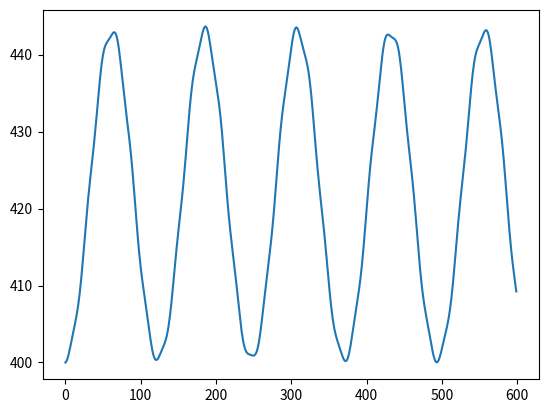

Here is the Python script that generated this plot:
import matplotlib.pyplot as plt

data = [[500, 400],
[500, 400.1],
[499.995001250624, 400.29499625187464],
[499.9755131438301, 400.57545967681045],
[499.92851419657666, 400.9282471705277],
[499.8387671498438, 401.3378588921941],
[499.69035163660783, 401.7879212328972],
[499.468255738946, 402.2627528913605],
[499.1598623134289, 402.7488625480088],
[498.7561776907559, 403.23623203005246],
[498.2526779249424, 403.7192582748595],
[497.64968821758254, 404.1972591589239],
 [496.9522601962452, 404.6744894859527],
 [496.16956423051283, 405.1596602928526],
 [495.31386441837066, 405.6650027283759],
 [494.3991869672212, 406.2049625207271],
 [493.43982387696656, 406.79464818700956],
 [492.4488297973998, 407.4481820259958],
 [491.4366689889641, 408.17711494205633],
 [490.4101516158749, 408.9890628589709],
 [489.37176615487726, 409.88670384512653],
 [488.3194711785283, 410.8672424413463],
 [487.2469600720732, 411.92240377287237],
 [486.14436191965757, 413.038968750972],
 [484.99929637762153, 414.1998078542579],
 [483.7981646920236, 415.3853199478537],
 [482.527536750992, 416.57513963938004],
 [481.1754872541441, 417.74994645626333],
 [479.7327430729566, 418.8931951564528],
 [478.1935273323793, 419.992590635299],
 [476.55602085890683, 421.04115317339046],
 [474.82240446226785, 422.0377582847379],
 [472.99849135918197, 422.9870865514762],
 [471.09300294705264, 423.89897759989674],
 [469.1165783482759, 424.7872429659559],
 [467.0806346328399, 425.6680489257602],
 [464.9962075059711, 426.5580266494666],
 [462.87290016066817, 427.47229836032193],
 [460.7180513330327, 428.42262097329325],
 [458.5362045262424, 429.4158411073818],
 [456.3289226075832, 430.4528275580122],
 [454.09495034309225, 431.52800151656794],
 [451.8306871554326, 432.6295252626139],
 [449.5308983919931, 433.74014262657346],
 [447.1895695801984, 434.83859622665824],
 [444.8007969248206, 435.90148467272166],
 [442.35960933592787, 436.9053744452648],
 [439.8626315648739, 437.82895151193316],
 [437.30852218420375, 438.65499044470374],
 [434.69815082052725, 439.3719349331101],
 [432.034512365635, 439.9749216919132],
 [429.32240789285066, 440.4661360041207],
 [426.5679490312392, 440.85445574630853],
 [423.7779615649475, 441.15441460788117],
 [420.9593729048829, 441.3845866375141],
 [418.1186658476715, 441.56555570902987],
 [415.26146802645405, 441.71767841899776],
 [412.3923243712082, 441.85887235970443],
 [409.5146716988883, 442.0026608798581],
 [406.6310041722932, 442.1566801111788],
 [403.74319017788235, 442.32180660716733],
 [400.85287933954913, 442.4919992844173],
 [397.96192615649204, 442.6548743380754],
 [395.07275588598293, 442.7929545192113],
 [392.18860874312935, 442.88546301316103],
 [389.31361845784414, 442.910474861458],
 [386.45270752446936, 442.84720156764945],
 [383.61131011630135, 442.67817111066324],
 [380.794960494822, 442.39107731728603],
 [378.00880615553297, 441.98010797500353],
 [375.25711813957207, 441.4466162748063],
 [372.5428742600372, 440.79906921813637],
 [369.8674840264772, 440.0522821812587],
 [367.23070757635304, 439.22602295896525],
 [364.63079679520035, 438.3431335474],
 [362.0648577921025, 437.4273668922884],
 [359.529403433272, 436.50116373559854],
 [357.0210365330497, 435.58359870297096],
 [354.5371823460154, 434.6887046330677],
 [352.07677649238826, 433.82434224123926],
 [349.6408136828627, 432.99172329111093],
 [347.23267444596985, 432.1856260911706],
 [344.8581706340223, 431.3952699363077],
 [342.52528319067306, 430.6057477935077],
 [340.24360347046354, 429.7998610412803],
 [338.02352742065267, 428.9601618719433],
 [335.8752851604959, 428.0709915120701],
 [333.8079125324384, 427.1203069218086],
 [331.8282828789286, 426.1011140659603],
 [329.94031503255883, 425.01236913652787],
 [328.144457423569, 423.8592655034852],
 [326.4375200487539, 422.6528877527004],
 [324.81288889776147, 421.40927841267944],
 [323.26111535618986, 420.14802138468394],
 [321.7708306964138, 418.8904928573153],
 [320.32989770388536, 417.6579610531045],
 [318.9266820724885, 416.4697277036572],
 [317.55130893546806, 415.3414958957589],
 [316.1967670836173, 414.2841221868566],
 [314.8597358629261, 413.302868884753],
 [313.5410365570534, 412.3972198568181],
 [312.24564867028494, 411.5612658310681],
 [310.98227787501776, 410.78460878373585],
 [309.7625113619281, 410.0536852013023],
 [308.5996423722487, 409.3533693715375],
 [307.50728348966084, 408.66869372103093],
 [306.497913430244, 407.9865153984472],
 [305.5815116509079, 407.29696705903484],
 [304.76442794013803, 406.59455388014396],
 [304.0486109782821, 405.87879561716426],
 [303.4312831284305, 405.1543582754683],
 [302.90510235571526, 404.43067023732067],
 [302.4588010849609, 403.72106759263454],
 [302.0782413850433, 403.0415582214754],
 [301.7477814321677, 402.40932965823134],
 [301.45181446685365, 401.84114868815544],
 [301.1763220521305, 401.35180901546346],
 [300.9102805332945, 400.9527766717955],
 [300.64677365383056, 400.65116203317456],
 [300.38369396668503, 400.4491146214587],
 [300.1239579738157, 400.34369556163637],
 [299.8752104119504, 400.32723661924564],
 [299.6490464290651, 400.3881484350721],
 [299.4598308707145, 400.5120981315102],
 [299.32323611878525, 400.68344171335156],
 [299.2546493966166, 400.8867727544986],
 [299.26761406282895, 401.10843792880297],
 [299.37246576286395, 401.3378730385725],
 [299.57530382988176, 401.5686300867947],
 [299.87740322552787, 401.79899512434764],
 [300.2751262975074, 402.0321354146962],
 [300.76034153267125, 402.27575929945493],
 [301.321303749413, 402.54131882793547],
 [301.9439023170796, 402.8428293473419],
 [302.61314603383266, 403.1954176760765],
 [303.3147292418813, 403.6137376495273],
 [304.0365161629074, 404.11040611184745],
 [304.7697901005955, 404.6946123549788],
 [305.5101400176922, 405.37103937634856],
 [306.2578962101806, 406.13920723704143],
 [307.0180750549231, 406.99330958812095],
 [307.79984480069595, 407.92256751960394],
 [308.61557444287735, 408.91207455039495],
 [309.4795705005169, 409.9440576058848],
 [310.4066375314455, 410.9994360898001],
 [311.4106143765813, 412.05952909975224],
 [312.50303797666726, 413.1077429986758],
 [313.69207046091884, 414.1310701290887],
 [314.98179503404134, 415.1212449997064],
 [316.3719453683571, 416.07543559891735],
 [317.85808617880184, 416.9963917664642],
 [319.43221446641115, 417.89202558796376],
 [321.0837067154875, 418.7744554276925],
 [322.8005018635687, 419.65859990777835],
 [324.5703869576183, 420.5604553995014],
 [326.38224453159944, 421.4952255504586],
 [328.2271286716296, 422.47549023509515],
 [330.0990594193508, 423.5096017357383],
 [331.99545977957996, 424.60047730750284],
 [333.9172018751052, 425.7449207983584],
 [335.8682735593928, 426.93355480595034],
 [337.85511868457013, 428.15138376474965],
 [339.8857383826624, 429.37894346928357],
 [341.9686634619225, 430.59393063659934],
 [344.11191722442067, 431.7731539159163],
 [346.32208327264584, 432.8946111297666],
 [348.6035754130733, 433.9394807659958],
 [350.95817915087554, 434.893821012894],
 [353.38490003284835, 435.74979674213625],
 [355.8801173083675, 436.5063012376357],
 [358.4380062387688, 437.1689005076794],
[361.0511628192156, 437.7490974888932],
[363.711343964719, 438.26298420604735],
[366.4102266517342, 438.7294146322438],
[369.14009213008904, 439.1678827628436],
[371.89435569936444, 439.5963236480224],
[374.6678867452668, 440.0290660011081],
[377.45709446546323, 440.4751519415477],
[380.259787716496, 440.9372033731994],
[383.0748480378621, 441.4109588796771],
[385.9017788504425, 441.8855355103175],
[388.7402078267916, 442.344393774335],
[391.5894218130184, 442.76690976229],
[394.44800457775, 443.1303936925628],
[397.31362889688336, 443.41234641160634],
[400.1830291617937, 443.5927196678704],
[403.052152641184, 443.6559450926609],
[405.91646066014175, 443.59252080466655],
[408.7713288070368, 443.3999907888703],
[411.6124805860411, 443.0832157273728],
[414.4363834445132, 442.6539080377871],
[417.2405404564163, 442.1294806915781],
[420.0236246441384, 441.5313308588192],
[422.7854243995819, 440.882738032821],
[425.5265951801705, 440.206595839762],
[428.2482412917884, 439.5232130471657],
[430.9513783451992, 438.8484106421107],
[433.63634806127, 438.19210925219215],
[436.302269169196, 437.55754825653247],
[438.9466089068089, 436.9412105439835],
 [441.5649483322163, 436.33345244008655],
 [444.15099230900563, 435.71976493690295],
 [446.69684437025603, 435.08252783621265],
 [449.19353176845436, 434.4030694129714],
 [451.63173163953616, 433.6638155271105],
 [454.0026200545705, 432.850306280093],
 [456.29874575693503, 431.9528754147081],
 [458.51482227301597, 430.9678254440889],
 [460.6483369774805, 429.89798569692937],
 [462.6998931290292, 428.7526052595387],
 [464.67322895255586, 427.54660140615005],
 [466.5748934311649, 426.29924947705064],
 [468.41359766245967, 425.0324556446621],
 [470.1992990742071, 423.7687940416764],
 [471.94210911831556, 422.5295104179941],
 [473.6511393136974, 421.33269403113337],
 [475.33341256228334, 420.1917983201909],
 [476.992964609133, 419.1146517345862],
 [478.63024397547525, 418.10304742163834],
 [480.24188897927564, 417.15294015891146],
 [481.82092055388614, 416.2552173780697],
 [483.35734385327805, 415.3969546489591],
 [484.8391053448725, 414.56302004903483],
 [486.2533107001207, 413.7378605950624],
 [487.58757725085553, 412.90728989913197],
 [488.83137688635645, 412.0601002197202],
 [489.9772232081252, 411.1893431867625],
 [491.0215708804302, 410.29315920945345],
 [491.96532392867346, 409.3750821602062],
 [492.81389014935786, 408.4437986692256],
 [493.5767664788026, 407.51239506369507],
 [494.26669004544686, 406.59717443231153],
 [494.8984364029856, 405.7161667651891],
 [495.4873851195803, 404.8874828378595],
 [496.04799930057976, 404.1276750284356],
 [496.5923768010054, 403.45026468891587],
 [497.1290254467791, 402.8645767597357],
 [497.6619928749877, 402.3749902339717],
 [498.1904457192631, 401.9806712583317],
 [498.70874647829453, 401.67580831927177],
 [499.207024396082, 401.45032067732615],
 [499.67218461938074, 401.2909664745556],
 [500.0892534070831, 401.1827397803341],
 [500.4429212888349, 401.1104195181194],
 [500.71912468855726, 401.06011997996126],
 [500.9065019405361, 401.02069356370447],
 [500.99757231151506, 400.98485128002125],
 [500.9895152403435, 400.94989403966895],
 [500.884468486719, 400.9179851688106],
 [500.68931388058655, 400.8959385090597],
 [500.41497265133296, 400.8945427272496],
 [500.07528332504376, 400.9274867535934],
 [499.68557857448576, 401.00998944314915],
 [499.2611086324302, 401.15726505496326],
 [498.81547462978057, 401.38297231521807],
 [498.3592338057389, 401.69779715970174],
 [497.89882008712823, 402.10830747092785],
 [497.43589001062907, 402.61619322503714],
 [496.9671589690849, 403.2179695984051],
 [496.4847411575871, 403.90517690921627],
 [495.97695393997196, 404.6650637069693],
 [495.42949928855836, 405.481692260788],
 [494.82689654523375, 406.3373636252356],
 [494.1540159732541, 407.21422655776405],
 [493.397553862975, 408.09591426180486],
 [492.5472980327248, 408.9690475391724],
 [491.59705637691735, 409.8244533365378],
 [490.5451579909817, 410.6579731775645],
 [489.3944823606277, 411.4707743638787],
 [488.15202224512694, 412.26912455317694],
 [486.8280348940029, 413.06364284914423],
 [485.4348789099759, 413.86809279775747],
 [483.98566585448987, 414.69782956252465],
 [482.49287317821575, 415.56805036267224],
 [480.9670663902982, 416.4920201793095],
 [479.41586350615955, 417.4794511575602],
 [477.8432455475226, 418.53520293360265],
 [476.249276709068, 419.6584428217582],
 [474.6302515241632, 420.84236163660734],
 [472.9792393920066, 422.07448673284347],
 [471.2869545616119, 423.3375737917491],
 [469.54284676472673, 424.61099901851554],
 [467.73628752870167, 425.87252005120007],
 [465.8577215436985, 427.1002328802578],
 [463.8996613573725, 428.2745281408978],
 [461.8574255813611, 429.3798462298516],
 [459.72955285313316, 430.4060476548763],
 [457.51786218392203, 431.3492514533649],
 [455.22717067489714, 432.21204692686143],
 [452.864717421249, 433.00304712220526],
 [450.4393735846988, 433.7358200618425],
 [447.9607396681657, 434.4272987695895],
 [445.43823965386724, 435.09582689169196],
 [442.88031697206026, 435.7590372331269],
 [440.2938199643312, 436.4317812895459],
 [437.6836369178341, 437.12432623692865],
 [435.0526065868298, 437.84101147235833],
 [432.4016940146388, 438.5795117023813],
 [429.7303883036533, 439.33079207238893],
 [427.03725313440833, 440.0797691802012],
 [424.32054550604846, 440.80661758598103],
 [421.5788149160748, 441.48859265469093],
 [418.81140378468433, 442.10218481276337],
 [416.01878851216713, 442.6253837624693],
 [413.2027260932303, 443.03981796984215],
 [410.36619999341576, 443.33254635925965],
 [407.5131871834631, 443.4973144404942],
 [404.648292311695, 443.5351423538747],
 [401.77631211527125, 443.45418172839425],
 [398.90180136273415, 443.26885450909333],
 [396.0287099574889, 442.99836200752014],
 [393.1601495144847, 442.66471844625295],
 [390.29832809514204, 442.2905131994182],
 [387.4446662739042, 441.8966344145356],
 [384.6000796364348, 441.5001906113478],
 [381.7653860605088, 441.11284568263113],
 [378.94177466547353, 440.7397386924271],
 [376.13126056663947, 440.37909773316125],
 [373.3370478324219, 440.0225836397874],
 [370.5637329986496, 439.65632258386427],
 [367.8173020142792, 439.2625147998113],
 [365.1049017676834, 438.82144757451834],
 [362.4343993515417, 438.3137002775673],
 [359.81377340762225, 437.7223115823486],
 [357.25040787863384, 437.0346855845721],
 [354.75037572618993, 436.24404316228464],
 [352.3178063413942, 435.3502741864663],
 [349.9544246184963, 434.36010969505475],
 [347.65933257643127, 433.28660414026655],
 [345.4290778942292, 432.1479888927108],
 [343.258020722662, 430.96602199053774],
 [341.13897433587925, 429.76400912467835],
 [339.0640606749504, 428.5647020072189],
 [337.0256927024591, 427.3882895624982],
 [335.01757542544885, 426.25068415638134],
 [333.03560931669216, 425.1622711218155],
 [331.07858529800336, 424.1272391513112],
 [329.14857950873875, 423.1435474392784],
 [327.2509871121322, 422.2035195221451],
 [325.39417409812927, 421.2949905507667],
 [323.58876984562744, 420.402880636947],
 [321.8466658347377, 419.5110271197365],
 [320.1798221021573, 418.6040865974976],
 [318.5990083082765, 417.66931496076825],
 [317.11261746861925, 416.69805009331594],
 [315.7256860390657, 415.6867552373652],
 [314.43923451006, 414.63752756280576],
 [313.2500100581598, 413.55803139815373],
 [312.15067065158615, 412.46087333168174],
 [311.13040284772256, 411.3624912540254],
 [310.1759184126935, 410.2816760375764],
 [309.27273289979433, 409.23787847818073],
 [308.40659701271073, 408.24947225094064],
 [307.56493256755516, 407.3321445011069],
 [306.73812143845583, 406.49756963597855],
 [305.92050870219026, 405.752490945531],
 [305.1110092284527, 405.0982923320248],
 [304.31324744226885, 404.5310931490343],
 [303.5352087129091, 404.04234790418093],
 [302.78843258312196, 403.61988430242525],
 [302.0868271963391, 403.2492722417122],
 [301.44522538864544, 402.9153865100981],
 [300.87783143489133, 402.60400955595935],
 [300.39672021617304, 402.30331903354136],
 [300.01054619021454, 402.0051177670983],
 [299.72359844872483, 401.70568993678097],
 [299.53530257665483, 401.406204103906],
 [299.4402237466409, 401.11262764382434],
 [299.4285733519554, 400.83516408066265],
 [299.48716896116866, 400.5872703012335],
 [299.6007499615356, 400.38435040876556],
 [299.7535139192475, 400.24225337385224],
 [299.93071536783026, 400.17571987989214],
 [300.12016194255716, 400.1969282356812],
 [300.3134532875187, 400.31427961517977],
 [300.50683491989406, 400.53154013871864],
 [300.70157944303656, 400.84742354748033],
 [300.9038568924457, 401.2556565202985],
 [301.12410930837075, 401.74552281426895],
 [301.37599616801145, 402.30283655177425],
 [301.67502160838717, 402.9112533642629],
 [302.0369867785963, 403.55379468316363],
 [302.4764278451569, 404.2144385307653],
 [303.00520045406785, 404.879622005829],
 [303.63135493897653, 405.53950731653055],
 [304.3584151139783, 406.1888843098109],
 [305.1851304892634, 406.8276161841676],
 [306.10572175669677, 407.4605783851902],
 [307.1105876774371, 408.0970895227721],
 [308.1873935108558, 408.749882882551],
 [309.32242192479873, 409.43371295879797],
 [310.5020410862779, 410.16372894814396],
 [311.71413414515786, 410.95377256633685],
 [312.949340680399, 411.81476818942235],
 [314.2019830967277, 412.7533677845258],
 [315.47058683640256, 413.7709914523696],
 [316.7579484655935, 414.86336824332267],
 [318.0707550245396, 416.02063429057677],
 [319.41880591245194, 417.22799057236153],
 [320.81392972279605, 418.4668660607114],
 [322.2687184869976, 419.71647938372837],
 [323.79521775804454, 420.9556490186027],
 [325.4037115656764, 422.1646732466294],
 [327.10172690754587, 423.32709006015585],
 [328.8933550829419, 424.4311355178001],
 [330.7789500985513, 425.47074626413985],
 [332.7552217749549, 426.4459956158636],
 [334.8156977518325, 427.3629085600683],
 [336.9514890631108, 428.23266368072325],
 [339.1522626367409, 429.0702531329184],
 [341.4073043930605, 429.89272888688384],
 [343.70655071354304, 430.7172086123528],
 [346.0414744849038, 431.558842876257],
 [348.4057335173952, 432.4289534472327],
 [350.79552105379435, 433.33353904254625],
 [353.20959614589856, 434.27231059356535],
 [355.6490109073712, 435.23836603881244],
 [358.1165870114708, 436.21854980362457],
 [360.61622092062083, 437.19447110742266],
 [363.1521131444548, 438.1440855807796],
 [365.7280199353142, 439.04368396791403],
 [368.34661660621197, 439.87008669557736],
 [371.0090419964989, 440.6028189171701],
 [373.7146665525347, 441.2260401430095],
 [376.4610957253896, 441.7300260122028],
 [379.24438978529423, 442.11204482041734],
 [382.059454352296, 442.3765334436915],
 [384.90053601875405, 442.5345498389975],
 [387.76174663694997, 442.6025547823571],
 [390.637539372346, 442.6006460047646],
 [393.52306950087, 442.5504259438808],
 [396.41439191784093, 442.4727237083144],
 [399.30847296973786, 442.38540820140975],
 [402.2030230453809, 442.3015207101451],
 [405.0961842732524, 442.22792233258315],
 [407.9861305118905, 442.1645977570536],
 [410.87065104530745, 442.10468783281686],
 [413.7467927047544, 442.03524654151295],
 [416.610626923025, 441.93864173801245],
 [419.4571897044006, 441.79445163835817],
 [422.280616483123, 441.58165770335285],
 [425.07446425453327, 441.2809046563699],
 [427.8321845165025, 440.8765928348109],
 [430.54768651207894, 440.35858720415547],
 [433.21591426460054, 439.723368857123],
 [435.8333550279697, 438.97451408382886],
 [438.398401804683, 438.1224567683581],
 [440.9115079733383, 437.1835644791949],
 [443.37509609567957, 436.17862937137437],
 [445.7932129409482, 435.1309345524548],
 [448.17095524702955, 434.06409873289084],
 [450.513721887269, 432.999922491186],
 [452.8263740235141, 431.956456374424],
 [455.11240195751964, 430.9464849287185],
 [457.37320302706365, 429.97657471951004],
 [459.6075675843749, 429.0467737054267],
 [461.81145001015534, 428.15098072272036],
 [463.97807077157853, 427.27793475808335],
 [466.0983572433788, 426.4127113860853],
 [468.16169005744547, 425.5385644856105],
 [470.156883312325, 424.6389197807559],
 [472.0732959969243, 423.69931553500015],
 [473.9019524589095, 422.70909538468305],
 [475.6365442176491, 421.6626872818309],
 [477.2741946939908, 420.5603474524957],
 [478.81589155889145, 419.40830433889505],
 [480.2665258721938, 418.2182988847048],
 [481.63451923807264, 417.00657803151756],
 [482.93106528553034, 415.7924518929681],
 [484.1690550012598, 414.59656651014353],
 [485.3617920624639, 413.4390694241343],
 [486.521630221712, 412.3378522997707],
 [487.6586769072404, 411.30704320861395],
 [488.7797038322121, 410.3558925809043],
 [489.88738649884044, 409.48815463112965],
 [490.9799617051386, 408.7020149008922],
 [492.0513488060229, 407.99055981871084],
 [493.0917311554613, 407.3427313372353],
 [494.08854428271246, 406.7446638146144],
 [495.02777252473453, 406.18126549894697],
 [495.89542112843645, 405.6378861800543],
 [496.67901020167204, 405.1019073292209],
 [497.36893269146515, 404.56410144734656],
 [497.95953132283813, 404.0196320772229],
 [498.44977780084696, 403.4686024374641],
 [498.84347854562924, 402.91610530522945],
 [499.1489804583302, 402.37177530325124],
 [499.37840251979264, 401.84889250728475],
 [499.54646891107575, 401.36312877443095],
 [499.66906157180887, 400.9310614443124],
 [499.7616402138011, 400.5686000608943],
 [499.83769255279975, 400.2894786952156],
 [499.9073752600191, 400.1039588738606],
 [499.97648699219775, 400.0178669539809],
 [500.0455987243764, 400.0317750341012],
 [500.1108414774669, 400.14181466972525],
 [500.1634532575249, 400.33921942443277],
 [500.19094959731234, 400.61146466646085],
 [500.1783873618224, 400.9434832019121],
 [500.10987290442233, 401.3191221896262],
 [499.97015851583143, 401.7227012064411],
 [499.74616241147504, 402.14052099352926],
 [499.42825605846406, 402.56217626167944],
 [499.0111874686101, 402.98154375755274],
 [498.4945475076915, 403.3973470626669],
 [497.88273422893144, 403.81323957246326],
 [497.18442269471234, 404.23739308265664],
 [496.4115992097689, 404.68162708227777],
 [495.57826395276464, 405.16015870989304],
 [494.69893991328047, 405.6880910959605],
 [493.7871452244854, 406.2797848404396],
 [492.8539883926368, 406.9472709607072],
 [491.9070313385409, 407.6988622752315],
 [490.94953522987555, 408.5381036729969],
 [489.98016215581913, 409.46317124021243],
 [488.99315647209755, 410.4667882862803],
 [487.97897860297087, 411.5366766258789],
 [486.92531682991614, 412.6565086509547],
 [485.81836419190347, 413.80727491926257],
 [484.6442220318116, 414.96893838908466],
 [483.39028140351775, 416.1222147185441],
 [482.0464392523399, 417.25030183208827],
 [480.6060270345784, 418.3403833288371],
 [479.0663627425123, 419.38474956146115],
 [477.42887939640207, 420.3814157752109],
 [475.69882934995604, 421.33416526787505],
 [473.8846092308805, 422.25200242978406],
 [471.99679010294994, 423.1480601534171],
 [470.04696718882707, 424.0380625101257],
 [468.0465600017274, 424.938491035656],
 [466.0056952322676, 425.8646364631002],
 [463.93229118729784, 426.828733546558],
 [461.8314357469629, 427.838372614456],
 [459.7051131031696, 428.8953574651937],
 [457.5522926049107, 429.9951369905264],
 [455.369351107162, 431.12688128602315],
 [453.1507634121972, 432.2742074950299],
 [450.889967970913, 433.4164929513526],
 [448.58029984437957, 434.5306505560171],
 [446.2158811860493, 435.593190639083],
 [443.7923706600062, 436.58236055850887],
 [441.3074952450436, 437.48014185800554],
 [438.7613176663391, 438.27389650041647],
 [436.15622645551616, 438.9574875580872],
 [433.49666934113037, 439.5317524260908],
 [430.78868045417585, 440.0042727555315],
 [428.0392743542023, 440.3884580636997],
 [425.25579262886436, 440.7020318060324],
 [422.4452903792454, 440.9650720560029],
 [419.61404016289356, 441.197807080418],
 [416.7672112168612, 441.4183937432656],
 [413.9087546658761, 441.640910596278],
 [411.04149467749306, 441.8737769435934],
 [408.16739553063815, 442.11876594532606],
 [405.2879496793039, 442.37071830647653],
 [402.40461575700266, 442.6179897440241],
 [399.51923036153704, 442.8435881126557],
 [396.6343239172174, 443.0268831935016],
 [393.75328766431596, 443.145711640514],
 [390.88036309056815, 443.17865797504163],
 [388.0204531387354, 443.1072742338924],
 [385.1787822082522, 442.9180077413951],
 [382.3604555031759, 442.6036376012562],
 [379.5699845927193, 442.1640724374155],
 [376.81085311452574, 441.60642905730526],
 [374.08519350974024, 440.9443869345167],
 [371.39363286471047, 440.19688878759433],
 [368.73534479110265, 439.3863251604151],
 [366.108317223853, 438.5363937047789],
 [363.5098162510499, 437.66985630940786],
 [360.93699731097206, 436.80642595840413],
[358.38759113510554, 435.96099943780075],
[355.86057619529794, 435.14241361408904],
[353.35674480316305, 434.3528463339249],
[350.8790777573815, 433.5879143651214],
[348.43286221069604, 432.83744776105283],
[346.0255171343372, 432.08685044791616],
[343.6661267472255, 431.31889797859134],
[341.3647198757718, 430.51578115898377],
[339.13136742424786, 429.6611825734558],
[336.9751964034139, 428.7421735986601],
[334.90343379502326, 427.7507416749961],
[332.9205949298472, 426.68479863944935],
[331.02791871427274, 425.5485762596295],
[329.2231272730621, 424.35237888571646],
[327.50055310458197, 423.11172876819353],
[325.85163644829436, 421.84600040454455],
[324.26575366583603, 420.57669018084897],
[322.7312986622011, 419.32550165699155],
[321.23690810292766, 418.1124418988662],
[319.7727011176521, 416.95411911786744],
[318.33139793941, 415.86240752017704],
[316.9091907128928, 414.84360469177],
[315.5062630668213, 413.8981546741692],
[314.126890829819, 413.02095179862937],
[312.7791007614024, 412.2021823979234],
[311.4739124774, 411.4286094670194],
[310.2242353778146, 410.6851640921551],
[309.043531928264, 409.95668062483605],
[307.9443864740497, 409.22960222924286]]

y=[i[1] for i in data]


plt.plot(y)
plt.show()